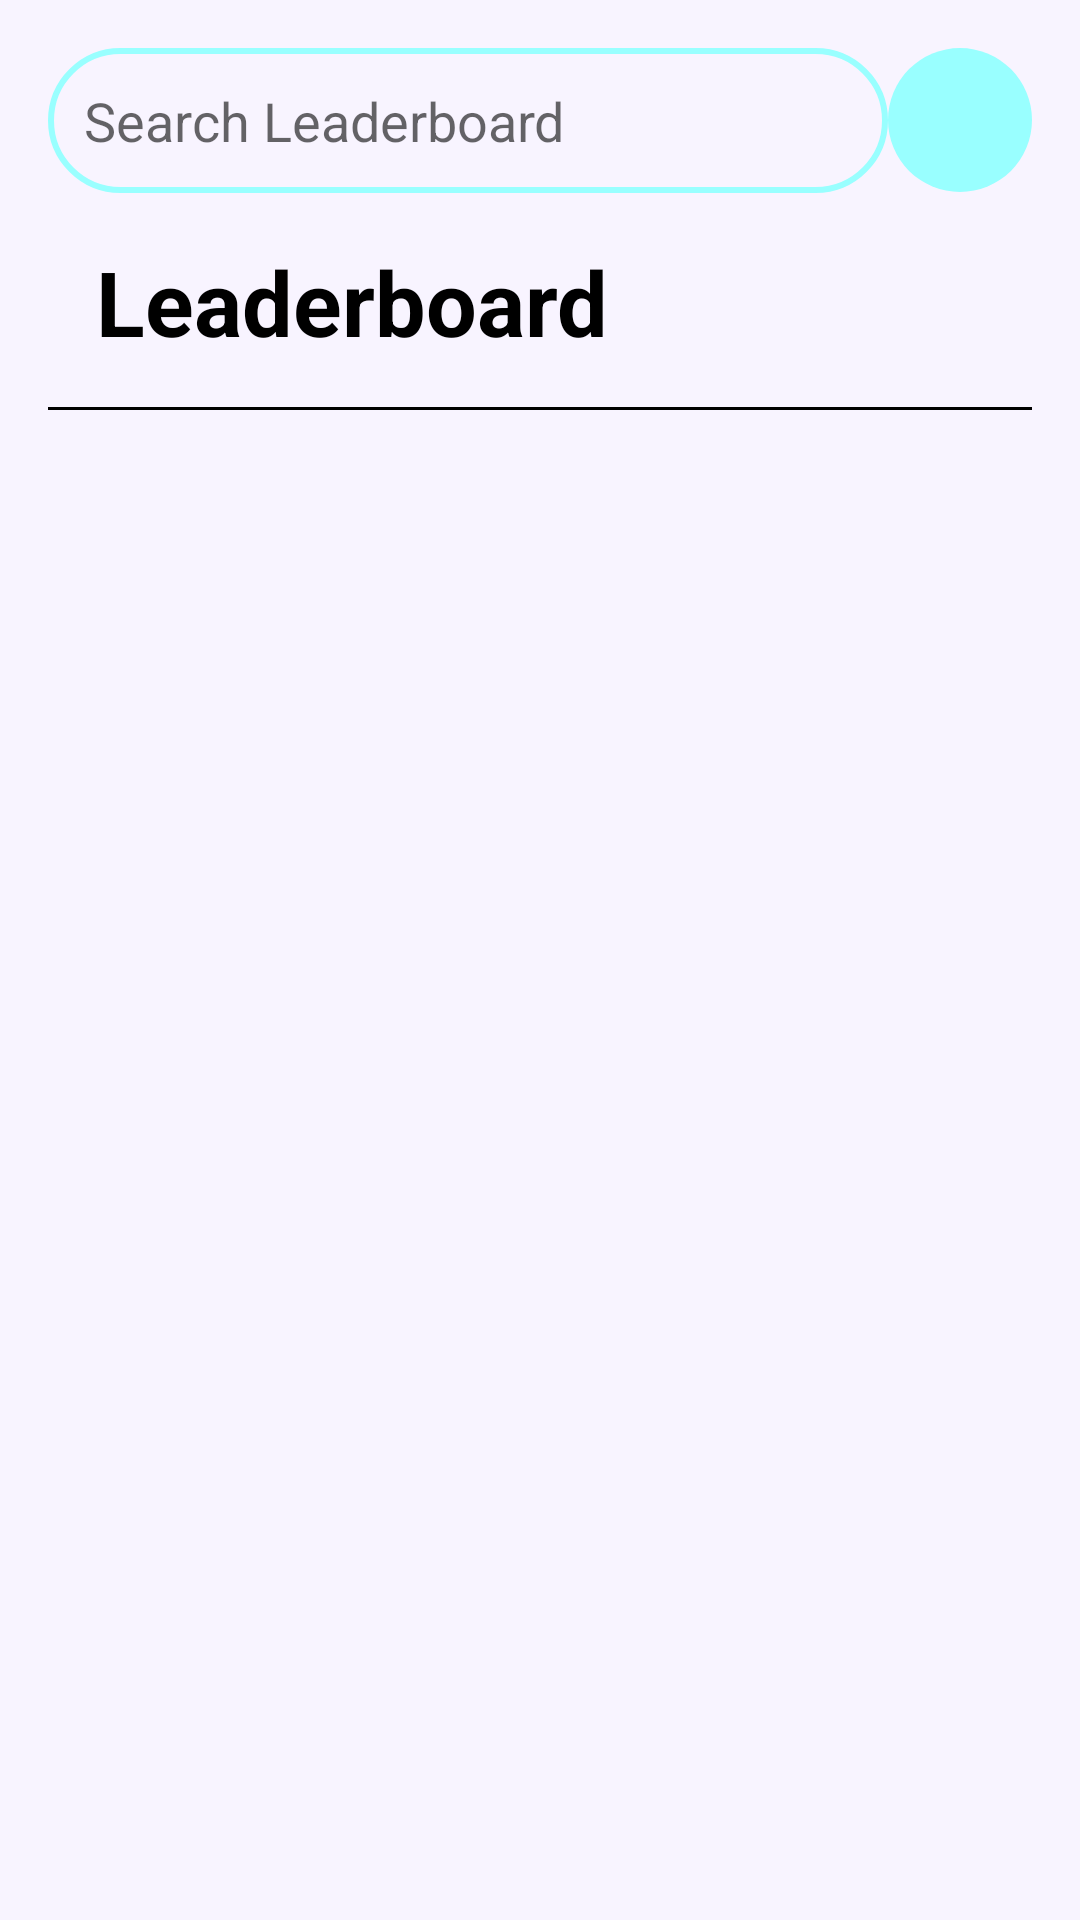

Android layout source for this screen:
<!-- AndroidManifest.xml: application theme Theme.StudentStudyApp -->
<!-- res/layout/fragment_leaderboard_page.xml -->
<?xml version="1.0" encoding="utf-8"?>
<androidx.drawerlayout.widget.DrawerLayout xmlns:android="http://schemas.android.com/apk/res/android"
    xmlns:app="http://schemas.android.com/apk/res-auto"
    xmlns:tools="http://schemas.android.com/tools"
    android:layout_width="match_parent"
    android:layout_height="match_parent"
    tools:context=".leaderboard_page">

    
    <androidx.coordinatorlayout.widget.CoordinatorLayout
        android:layout_width="match_parent"
        android:layout_height="match_parent">

        
        <LinearLayout
            android:layout_width="match_parent"
            android:layout_height="match_parent"
            android:orientation="vertical"
            android:background="#F8F4FF"
            android:padding="16dp">

            
            <LinearLayout
                android:layout_width="match_parent"
                android:layout_height="wrap_content"
                android:orientation="horizontal"
                android:gravity="center_vertical">

                <EditText
                    android:id="@+id/searchLeaderboard"
                    android:layout_width="0dp"
                    android:layout_height="wrap_content"
                    android:layout_weight="1"
                    android:background="@drawable/rounded_search_border"
                    android:hint="Search Leaderboard"
                    android:inputType="text"
                    android:padding="12dp"
                    android:textColor="#000000" />

                <ImageButton
                    android:id="@+id/searchButton"
                    android:layout_width="48dp"
                    android:layout_height="48dp"
                    android:background="@drawable/circlesearchbutton"
                    android:src="@drawable/baseline_search_24"
                    android:contentDescription="Search"/>
            </LinearLayout>

            <LinearLayout
                android:layout_width="match_parent"
                android:layout_height="wrap_content"
                android:background="@drawable/settingstilecontainer"
                android:gravity="center_vertical"
                android:orientation="horizontal"
                android:padding="16dp">

                <TextView
                    android:id="@+id/leaderboardLabel"
                    android:layout_width="wrap_content"
                    android:layout_height="wrap_content"
                    android:text="Leaderboard"
                    android:textColor="@android:color/black"
                    android:textSize="30sp"
                    android:textStyle="bold" />

            </LinearLayout>
        </LinearLayout>

    </androidx.coordinatorlayout.widget.CoordinatorLayout>

</androidx.drawerlayout.widget.DrawerLayout>
<!-- resources referenced by this layout -->
<resources>
  <!-- drawable circlesearchbutton (drawable) -->
  <?xml version="1.0" encoding="utf-8"?>
  <shape xmlns:android="http://schemas.android.com/apk/res/android"
      android:shape="oval">
  
  
      <solid android:color="#99FFFF" />
  
      <padding
          android:left="4dp"
          android:top="4dp"
          android:right="4dp"
          android:bottom="4dp" />
  
  </shape>
  <!-- drawable rounded_search_border (drawable) -->
  <?xml version="1.0" encoding="utf-8"?>
  <shape xmlns:android="http://schemas.android.com/apk/res/android"
      android:shape="rectangle">
  
      <stroke
          android:width="2dp"
          android:color="#99FFFF"
          android:enabled="true"
          />
  
  
  
      <corners android:radius="120dp" />
  
  </shape>
  <!-- drawable settingstilecontainer (drawable) -->
  <?xml version="1.0" encoding="utf-8" ?>
  <layer-list xmlns:android="http://schemas.android.com/apk/res/android" >
      <item android:gravity="bottom">
          <shape>
              <size android:height="1dp" />
              <solid android:color="#FF000000" />
          </shape>
      </item>
  </layer-list>
  <style name="Theme.StudentStudyApp" parent="Theme.AppCompat.Light.DarkActionBar">
          
          <item name="colorPrimary">@color/purple_500</item>
          <item name="colorPrimaryDark">@color/purple_700</item>
          <item name="colorAccent">@color/teal_200</item>
      </style>
  <color name="purple_500">#FF6200EE</color>
  <color name="purple_700">#FF3700B3</color>
  <color name="teal_200">#FF03DAC5</color>
</resources>
